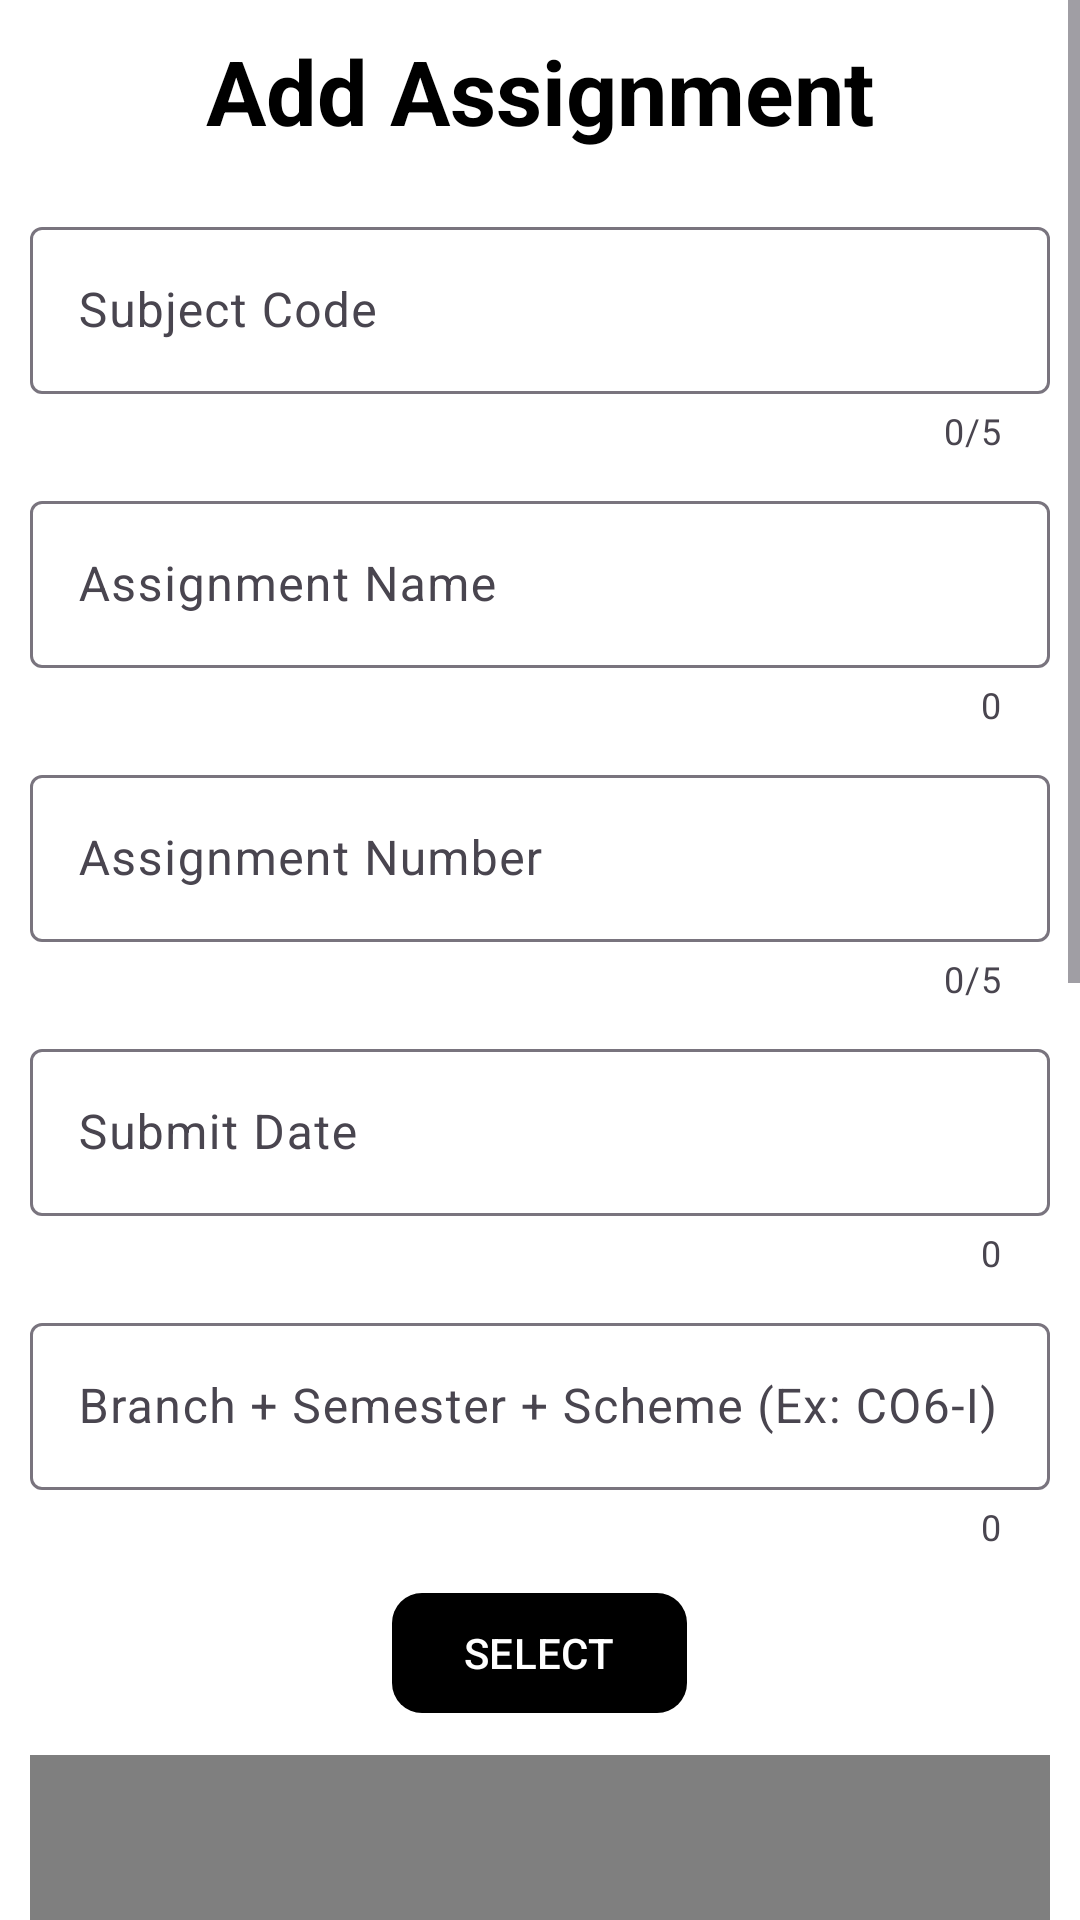

Write the Android layout XML for this screen, with the resource values it uses.
<!-- AndroidManifest.xml: application theme Theme.CPP -->
<!-- res/layout/activity_facultyadminassingment.xml -->
<?xml version="1.0" encoding="utf-8"?>
<ScrollView xmlns:android="http://schemas.android.com/apk/res/android"
    xmlns:app="http://schemas.android.com/apk/res-auto"
    xmlns:tools="http://schemas.android.com/tools"
    android:layout_width="match_parent"
    android:layout_height="match_parent"
    android:orientation="vertical"
    android:background="@color/white"
    tools:context=".facultyadmin.facultyadminassingment">
    <LinearLayout
        android:layout_width="match_parent"
        android:layout_height="wrap_content"
        android:orientation="vertical">

        <TextView
            android:layout_width="match_parent"
            android:layout_height="wrap_content"
            android:text="Add Assignment"
            android:textColor="@color/black"
            android:textSize="30dp"
            android:layout_gravity="center"
            android:layout_marginTop="10dp"
            android:layout_marginBottom="10dp"
            android:gravity="center"
            android:textStyle="bold"/>

    <com.google.android.material.textfield.TextInputLayout
        android:layout_width="match_parent"
        android:layout_height="wrap_content"
        android:layout_marginTop="10dp"
        android:layout_marginLeft="10dp"
        app:counterEnabled="true"
        app:counterMaxLength="5"
        style="@style/ThemeOverlay.Material3.AutoCompleteTextView.OutlinedBox"
        android:layout_marginRight="10dp"
        app:endIconMode="clear_text">
        <com.google.android.material.textfield.TextInputEditText
            android:layout_width="match_parent"
            android:layout_height="wrap_content"
            android:hint="Subject Code"
            android:id="@+id/assingmentsubjectcode"/>
    </com.google.android.material.textfield.TextInputLayout>



        <com.google.android.material.textfield.TextInputLayout
            android:layout_width="match_parent"
            android:layout_height="wrap_content"
            android:layout_marginTop="10dp"
            android:layout_marginLeft="10dp"
            app:counterEnabled="true"
            style="@style/ThemeOverlay.Material3.AutoCompleteTextView.OutlinedBox"
            android:layout_marginRight="10dp"
            app:endIconMode="clear_text">
            <com.google.android.material.textfield.TextInputEditText
                android:layout_width="match_parent"
                android:layout_height="wrap_content"
                android:hint="Assignment Name"
                android:id="@+id/assingmentname"/>
        </com.google.android.material.textfield.TextInputLayout>

        <com.google.android.material.textfield.TextInputLayout
            android:layout_width="match_parent"
            android:layout_height="wrap_content"
            android:layout_marginTop="10dp"
            app:counterMaxLength="5"
            android:layout_marginLeft="10dp"
            app:counterEnabled="true"
            style="@style/ThemeOverlay.Material3.AutoCompleteTextView.OutlinedBox"
            android:layout_marginRight="10dp"
            app:endIconMode="clear_text">
            <com.google.android.material.textfield.TextInputEditText
                android:layout_width="match_parent"
                android:layout_height="wrap_content"
                android:hint="Assignment Number"
                android:id="@+id/assingmentnumber"/>
        </com.google.android.material.textfield.TextInputLayout>



        <com.google.android.material.textfield.TextInputLayout
            android:layout_width="match_parent"
            android:layout_height="wrap_content"
            android:layout_marginTop="10dp"
            android:layout_marginLeft="10dp"
            app:counterEnabled="true"
            style="@style/ThemeOverlay.Material3.AutoCompleteTextView.OutlinedBox"
            android:layout_marginRight="10dp"
            app:endIconMode="clear_text">
            <com.google.android.material.textfield.TextInputEditText
                android:layout_width="match_parent"
                android:layout_height="wrap_content"
                android:hint="Submit Date"
                android:id="@+id/assingmentdate"/>
        </com.google.android.material.textfield.TextInputLayout>



        <com.google.android.material.textfield.TextInputLayout
            android:layout_width="match_parent"
            android:layout_height="wrap_content"
            android:layout_marginTop="10dp"
            android:layout_marginLeft="10dp"
            app:counterEnabled="true"
            style="@style/ThemeOverlay.Material3.AutoCompleteTextView.OutlinedBox"
            android:layout_marginRight="10dp"
            app:endIconMode="clear_text">
            <com.google.android.material.textfield.TextInputEditText
                android:layout_width="match_parent"
                android:layout_height="wrap_content"
                android:hint="Branch + Semester + Scheme (Ex: CO6-I)"
                android:id="@+id/assingmentscheme"/>
        </com.google.android.material.textfield.TextInputLayout>


        <com.google.android.material.button.MaterialButton
        android:layout_width="wrap_content"
        android:layout_height="wrap_content"
        android:layout_marginTop="10dp"
        android:text="SELECT"
        app:cornerRadius="10dp"
        app:backgroundTint="@color/black"
        android:layout_gravity="center"
        android:id="@+id/selectassingment"/>


        <com.github.barteksc.pdfviewer.PDFView
            android:layout_width="match_parent"
            android:layout_height="500dp"
            android:background="@drawable/cutout04"
            android:layout_marginRight="10dp"
            android:layout_marginLeft="10dp"
            android:layout_marginTop="10dp"
            android:layout_marginBottom="10dp"
            android:id="@+id/assingmentpdftemp"/>


    <com.google.android.material.button.MaterialButton
        android:layout_width="wrap_content"
        android:layout_height="wrap_content"
        android:layout_gravity="center"
        app:cornerRadius="10dp"
        app:backgroundTint="@color/black"
        android:layout_marginBottom="20dp"
        app:rippleColor="@color/green"
        android:text="SUBMIT"
        android:id="@+id/submitassingment"/>


        <TextView
            android:layout_width="match_parent"
            android:layout_height="wrap_content"
            android:text="Assignment"
            android:textColor="@color/black"
            android:gravity="center"
            android:layout_marginTop="20dp"
            android:textSize="35sp"
            android:textStyle="bold"/>


    <LinearLayout
        android:layout_width="match_parent"
        android:layout_height="wrap_content"
        android:layout_marginTop="20dp"
        android:id="@+id/adminassingmentlinear"
        android:orientation="vertical"/>

    </LinearLayout>

</ScrollView>
<!-- resources referenced by this layout -->
<resources>
  <color name="black">#FF000000</color>
  <color name="green">#00FF0A</color>
  <color name="white">#FFFFFFFF</color>
  <!-- drawable cutout04 (drawable) -->
  <layer-list xmlns:android="http://schemas.android.com/apk/res/android">
      
      <item>
  
          <shape android:shape="rectangle">
              <solid android:color="#66000000"/> 
              <corners android:radius="15dp" />
          </shape>
      </item>
  
      
      <item android:top="2dp" android:left="2dp" android:right="2dp" android:bottom="2dp">
          <shape android:shape="rectangle">
              <solid android:color="#e6e4ec"/>
              <corners android:radius="15dp" />
          </shape>
      </item>
  </layer-list>
  <style name="Theme.CPP" parent="Base.Theme.CPP" />
  <style name="Base.Theme.CPP" parent="Theme.Material3.DayNight.NoActionBar">
          
          
      </style>
</resources>
